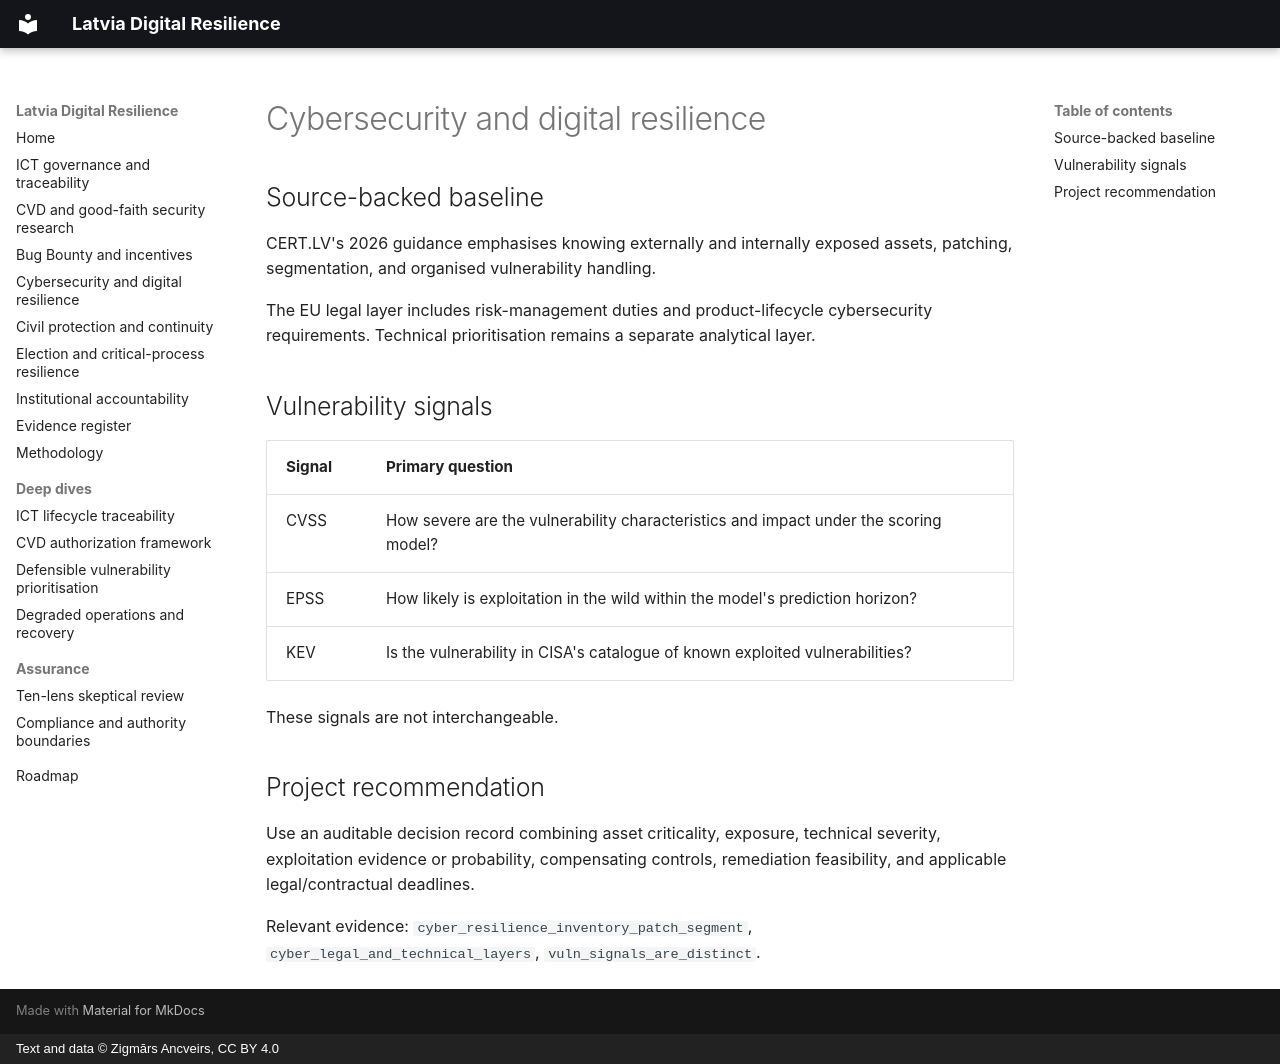

repository: ancveirs-lv/latvia-digital-resilience · page: en/cyber-resilience/index.html · generator: mkdocs · copyright: Text and data © Zigmārs Ancveirs, CC BY 4.0

---
title: Cybersecurity and digital resilience
description: Asset awareness, vulnerability prioritisation, lifecycle security and incident readiness without collapsing technical signals into legal obligations.
---

# Cybersecurity and digital resilience

## Source-backed baseline

CERT.LV's 2026 guidance emphasises knowing externally and internally exposed assets, patching, segmentation, and organised vulnerability handling.

The EU legal layer includes risk-management duties and product-lifecycle cybersecurity requirements. Technical prioritisation remains a separate analytical layer.

## Vulnerability signals

| Signal | Primary question |
|---|---|
| CVSS | How severe are the vulnerability characteristics and impact under the scoring model? |
| EPSS | How likely is exploitation in the wild within the model's prediction horizon? |
| KEV | Is the vulnerability in CISA's catalogue of known exploited vulnerabilities? |

These signals are not interchangeable.

## Project recommendation

Use an auditable decision record combining asset criticality, exposure, technical severity, exploitation evidence or probability, compensating controls, remediation feasibility, and applicable legal/contractual deadlines.

Relevant evidence: `cyber_resilience_inventory_patch_segment`, `cyber_legal_and_technical_layers`, `vuln_signals_are_distinct`.
